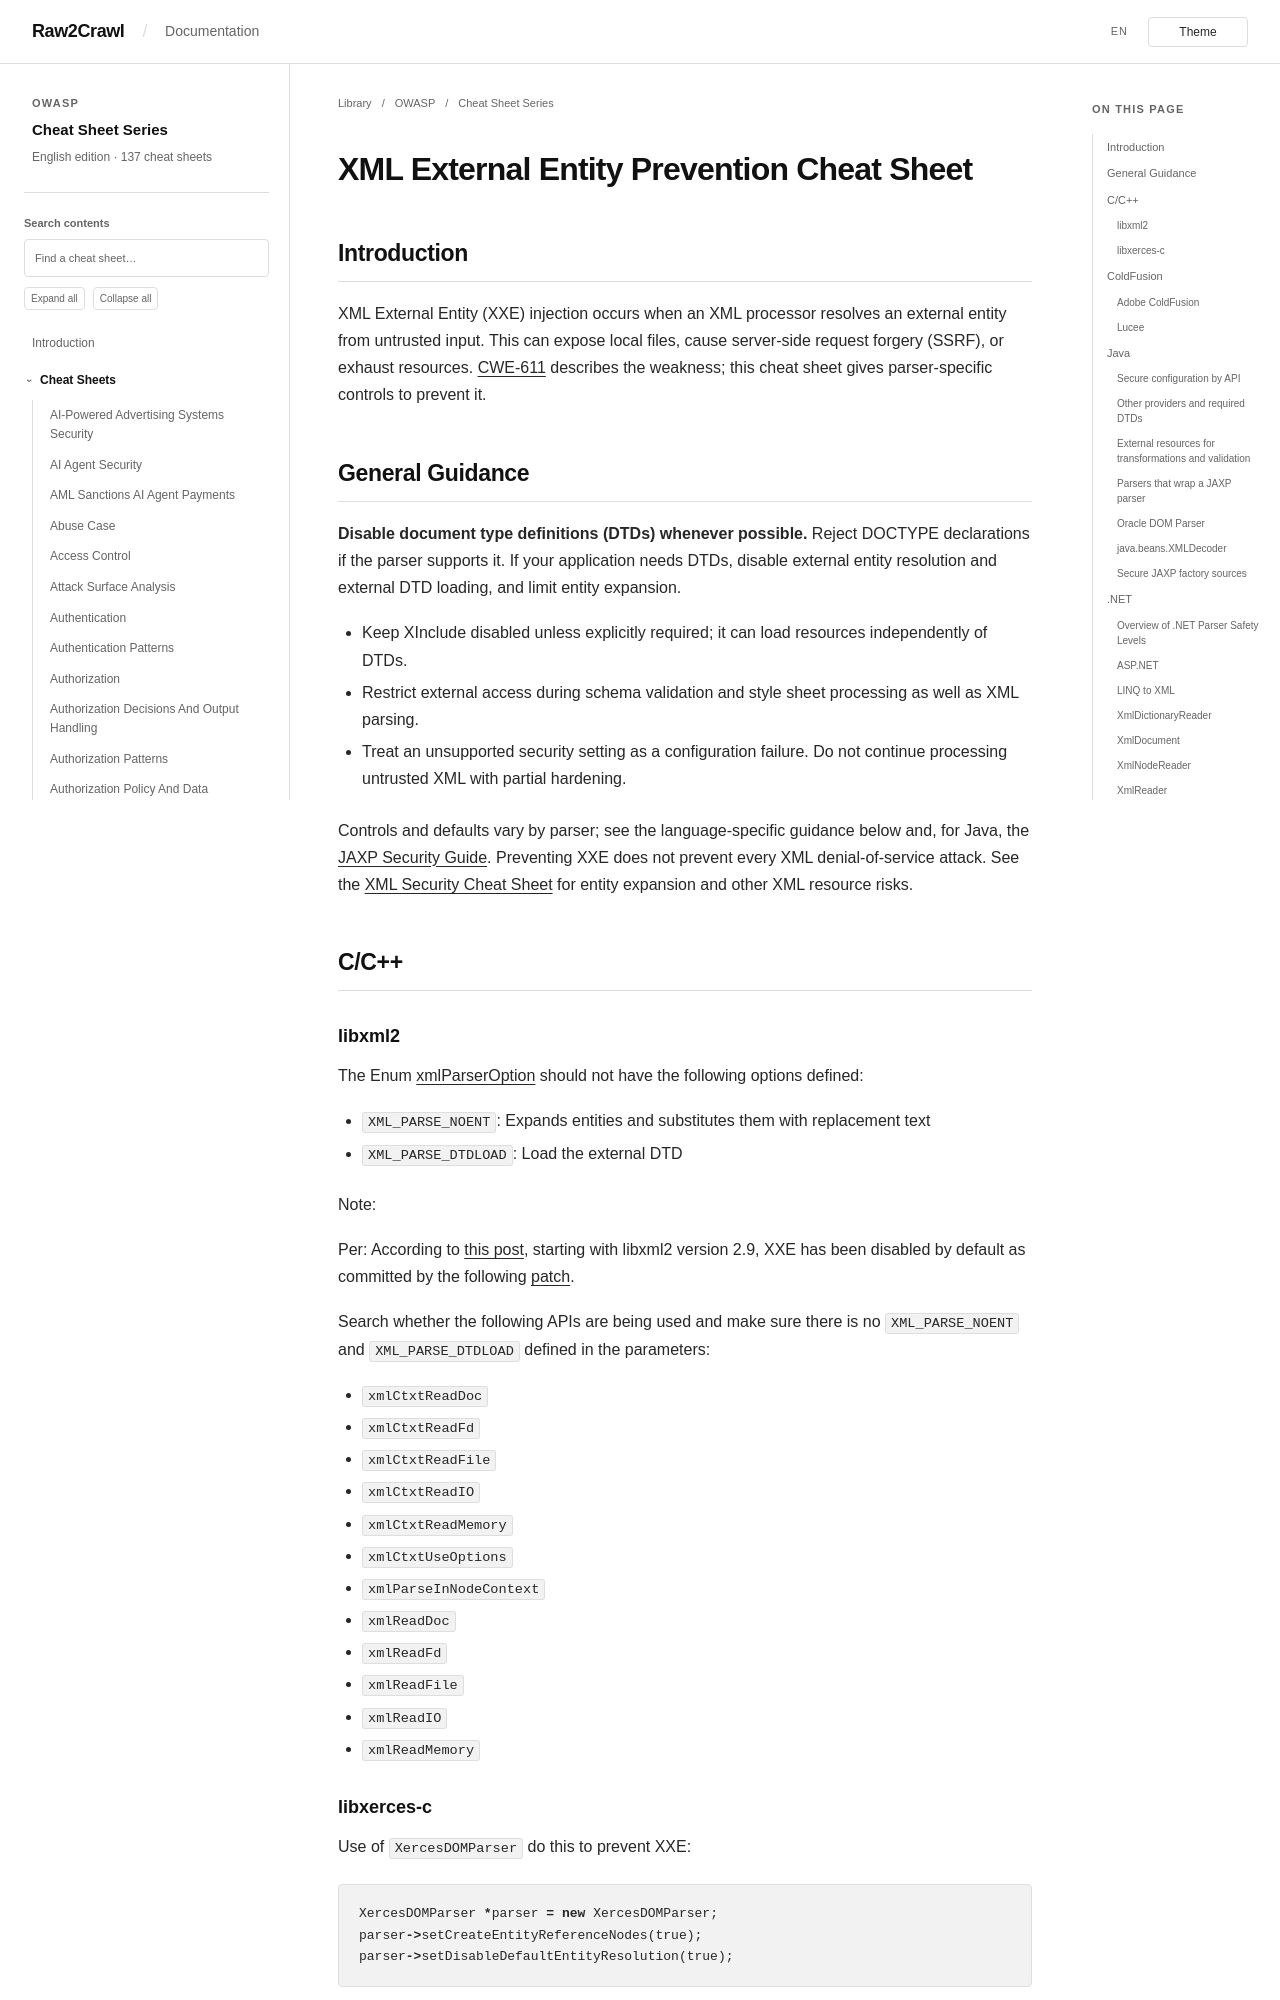

repository: Raw2Crawl/Raw2Crawl.github.io · page: en/OWASP/CheatSheetSeries/cheatsheets/XML_External_Entity_Prevention_Cheat_Sheet.html · generator: mkdocs

# XML External Entity Prevention Cheat Sheet

## Introduction

XML External Entity (XXE) injection occurs when an XML processor resolves an external entity from untrusted input. This can expose local files, cause server-side request forgery (SSRF), or exhaust resources. [CWE-611](https://cwe.mitre.org/data/definitions/611.html) describes the weakness; this cheat sheet gives parser-specific controls to prevent it.

## General Guidance

**Disable document type definitions (DTDs) whenever possible.** Reject DOCTYPE declarations if the parser supports it. If your application needs DTDs, disable external entity resolution and external DTD loading, and limit entity expansion.

- Keep XInclude disabled unless explicitly required; it can load resources independently of DTDs.
- Restrict external access during schema validation and style sheet processing as well as XML parsing.
- Treat an unsupported security setting as a configuration failure. Do not continue processing untrusted XML with partial hardening.

Controls and defaults vary by parser; see the language-specific guidance below and, for Java, the [JAXP Security Guide](https://docs.oracle.com/en/java/javase/25/security/java-api-xml-processing-jaxp-security-guide.html). Preventing XXE does not prevent every XML denial-of-service attack. See the [XML Security Cheat Sheet](XML_Security_Cheat_Sheet.md#xml-entity-expansion) for entity expansion and other XML resource risks.

## C/C++

### libxml2

The Enum [xmlParserOption](https://gnome.pages.gitlab.gnome.org/libxml2/html/parser_8h.html) should not have the following options defined:

- `XML_PARSE_NOENT`: Expands entities and substitutes them with replacement text
- `XML_PARSE_DTDLOAD`: Load the external DTD

Note:

Per: According to [this post](https://mail.gnome.org/archives/xml/2012-October/msg00045.html), starting with libxml2 version 2.9, XXE has been disabled by default as committed by the following [patch](https://gitlab.gnome.org/GNOME/libxml2/commit/4629ee02ac649c27f9c0cf98ba017c6b5526070f).

Search whether the following APIs are being used and make sure there is no `XML_PARSE_NOENT` and `XML_PARSE_DTDLOAD` defined in the parameters:

- `xmlCtxtReadDoc`
- `xmlCtxtReadFd`
- `xmlCtxtReadFile`
- `xmlCtxtReadIO`
- `xmlCtxtReadMemory`
- `xmlCtxtUseOptions`
- `xmlParseInNodeContext`
- `xmlReadDoc`
- `xmlReadFd`
- `xmlReadFile`
- `xmlReadIO`
- `xmlReadMemory`

### libxerces-c

Use of `XercesDOMParser` do this to prevent XXE:

``` cpp
XercesDOMParser *parser = new XercesDOMParser;
parser->setCreateEntityReferenceNodes(true);
parser->setDisableDefaultEntityResolution(true);
```

Use of SAXParser, do this to prevent XXE:

``` cpp
SAXParser* parser = new SAXParser;
parser->setDisableDefaultEntityResolution(true);
```

For `SAX2XMLReader`, configure the reader that will parse the document. The [Xerces-C++ feature documentation](https://xerces.apache.org/xerces-c/program-sax2-3.html) describes `fgXercesDisableDefaultEntityResolution`: it prevents fallback resolution when `resolveEntity` returns `NULL`. A custom resolver must also reject unapproved resources.

``` cpp
SAX2XMLReader* reader = XMLReaderFactory::createXMLReader();
reader->setFeature(XMLUni::fgXercesDisableDefaultEntityResolution, true);
```

## ColdFusion

Per [this blog post](https://www.hoyahaxa.com/2022/11/on-coldfusion-xxe-and-other-xml-attacks.html), both Adobe ColdFusion and Lucee have built-in mechanisms to disable support for external XML entities.
